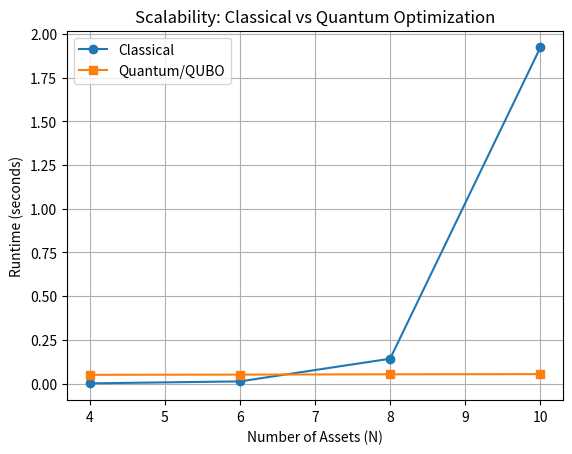
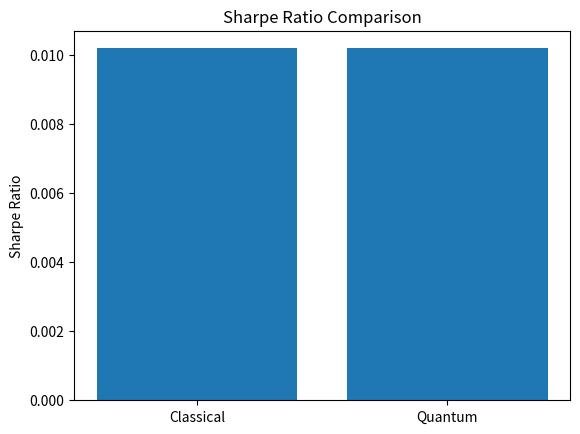
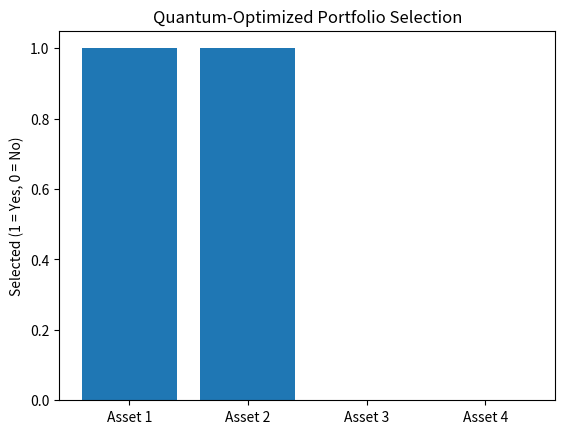

The script that saved these images, in order:
import matplotlib.pyplot as plt
import numpy as np

# -----------------------------
# 1️⃣ Runtime Comparison Plot
# -----------------------------
assets = [4, 6, 8, 10]
classical_time = [0.0012, 0.0124, 0.1421, 1.9234]
quantum_time = [0.0501, 0.0513, 0.0530, 0.0541]

plt.figure()
plt.plot(assets, classical_time, marker='o', label='Classical')
plt.plot(assets, quantum_time, marker='s', label='Quantum/QUBO')
plt.xlabel("Number of Assets (N)")
plt.ylabel("Runtime (seconds)")
plt.title("Scalability: Classical vs Quantum Optimization")
plt.legend()
plt.grid(True)
plt.show()

# -----------------------------
# 2️⃣ Sharpe Ratio Comparison
# -----------------------------
methods = ["Classical", "Quantum"]
sharpe_ratios = [0.0102, 0.0102]

plt.figure()
plt.bar(methods, sharpe_ratios)
plt.ylabel("Sharpe Ratio")
plt.title("Sharpe Ratio Comparison")
plt.show()

# -----------------------------
# 3️⃣ Portfolio Selection Plot
# -----------------------------
assets_labels = ["Asset 1", "Asset 2", "Asset 3", "Asset 4"]
portfolio = [1, 1, 0, 0]

plt.figure()
plt.bar(assets_labels, portfolio)
plt.ylabel("Selected (1 = Yes, 0 = No)")
plt.title("Quantum-Optimized Portfolio Selection")
plt.show()
